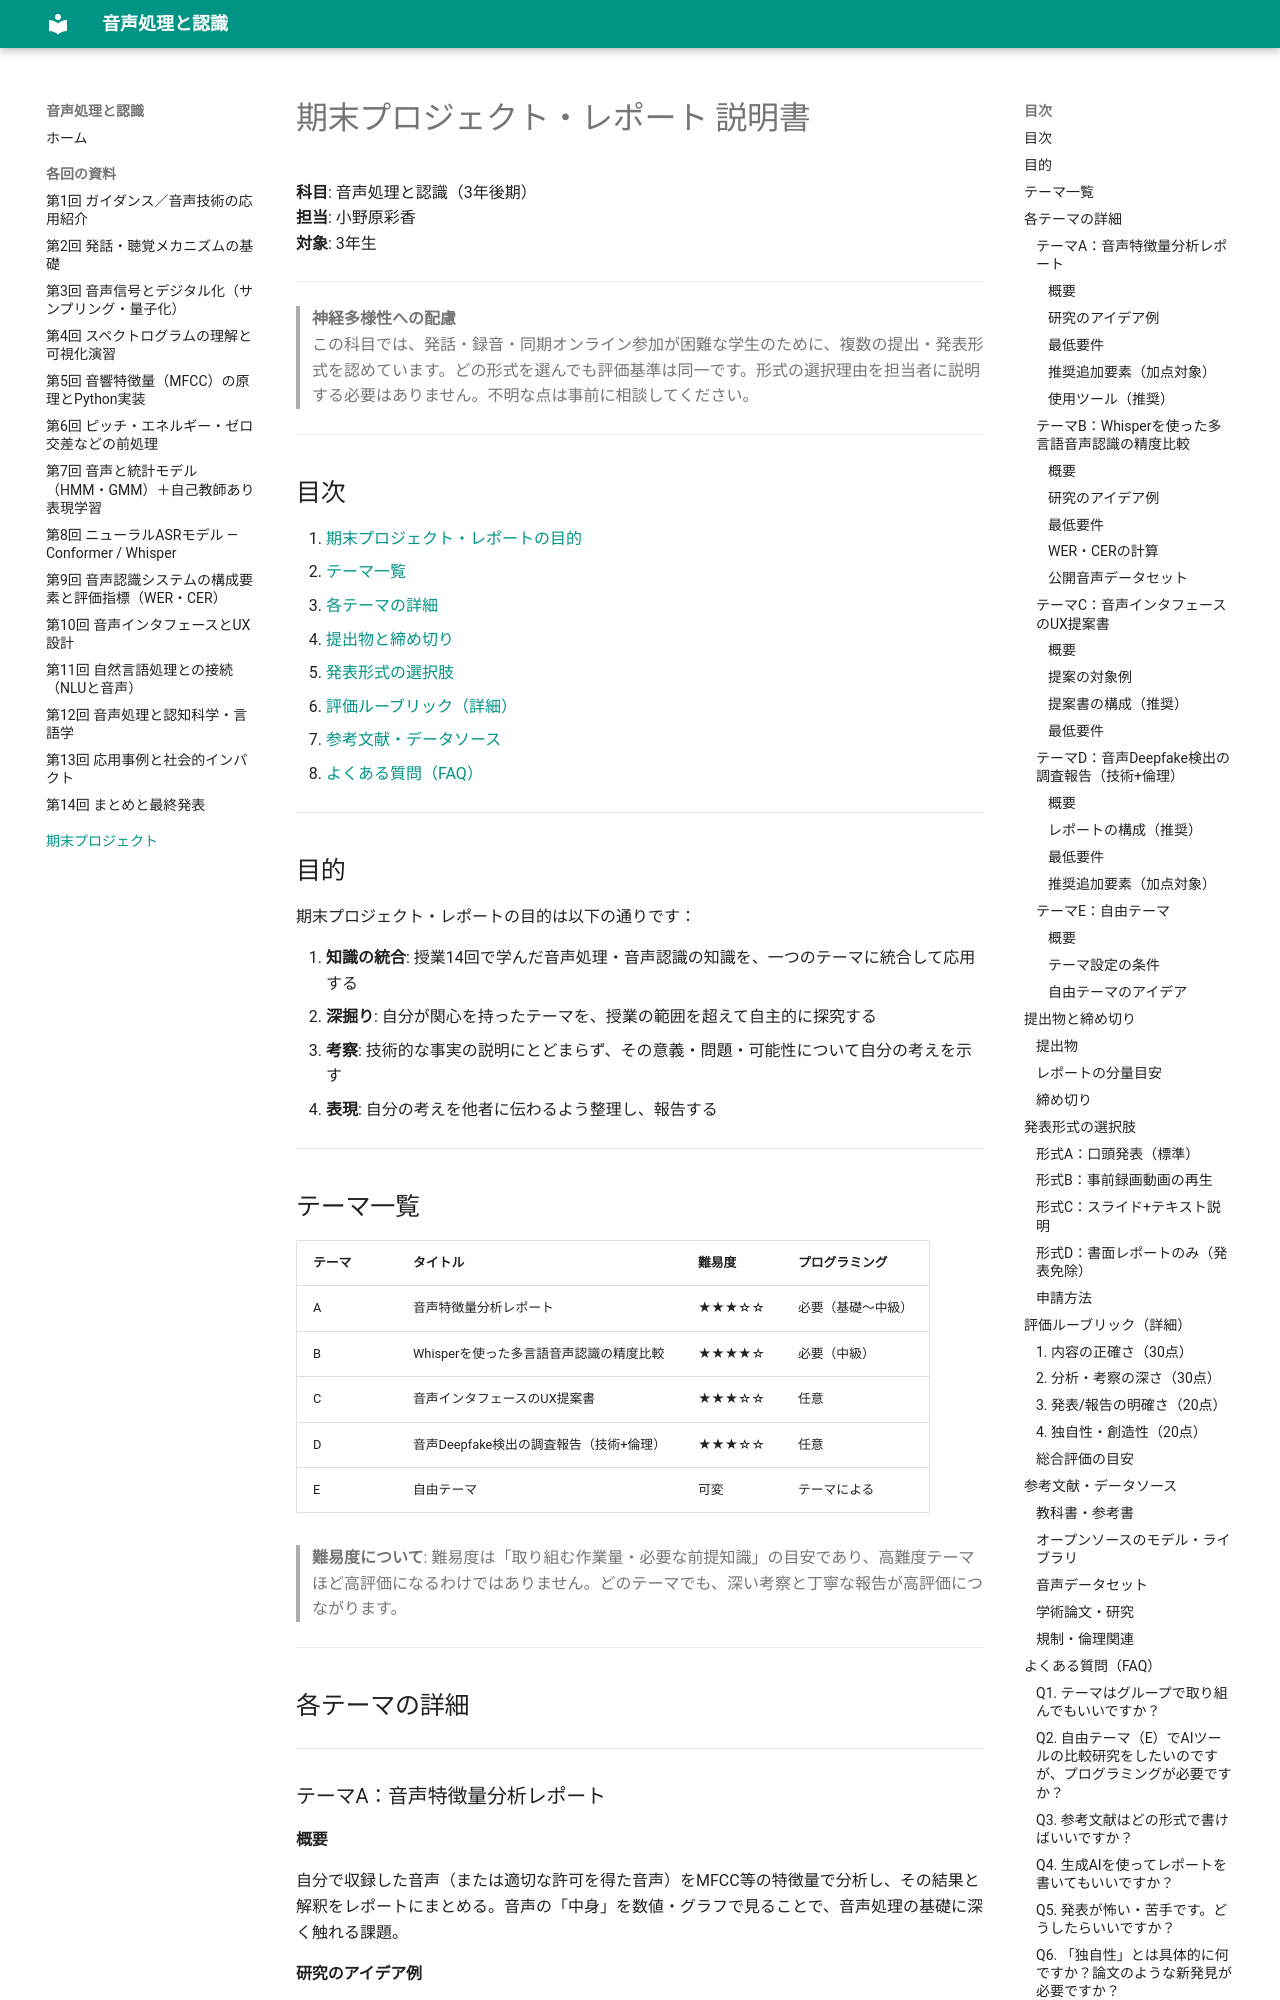

repository: aonoa68/onsei-shori · page: project/index.html · generator: mkdocs

# 期末プロジェクト・レポート 説明書

**科目**: 音声処理と認識（3年後期）  
**担当**: 小野原彩香  
**対象**: 3年生  

---

> **神経多様性への配慮**  
> この科目では、発話・録音・同期オンライン参加が困難な学生のために、複数の提出・発表形式を認めています。どの形式を選んでも評価基準は同一です。形式の選択理由を担当者に説明する必要はありません。不明な点は事前に相談してください。

---

## 目次

1. [期末プロジェクト・レポートの目的](#目的)
2. [テーマ一覧](#テーマ一覧)
3. [各テーマの詳細](#各テーマの詳細)
4. [提出物と締め切り](#提出物と締め切り)
5. [発表形式の選択肢](#発表形式の選択肢)
6. [評価ルーブリック（詳細）](#評価ルーブリック詳細)
7. [参考文献・データソース](#参考文献データソース)
8. [よくある質問（FAQ）](#よくある質問faq)

---

## 目的

期末プロジェクト・レポートの目的は以下の通りです：

1. **知識の統合**: 授業14回で学んだ音声処理・音声認識の知識を、一つのテーマに統合して応用する
2. **深掘り**: 自分が関心を持ったテーマを、授業の範囲を超えて自主的に探究する
3. **考察**: 技術的な事実の説明にとどまらず、その意義・問題・可能性について自分の考えを示す
4. **表現**: 自分の考えを他者に伝わるよう整理し、報告する

---

## テーマ一覧

| テーマ | タイトル | 難易度 | プログラミング |
|--------|---------|--------|--------------|
| A | 音声特徴量分析レポート | ★★★☆☆ | 必要（基礎〜中級） |
| B | Whisperを使った多言語音声認識の精度比較 | ★★★★☆ | 必要（中級） |
| C | 音声インタフェースのUX提案書 | ★★★☆☆ | 任意 |
| D | 音声Deepfake検出の調査報告（技術+倫理） | ★★★☆☆ | 任意 |
| E | 自由テーマ | 可変 | テーマによる |

> **難易度について**: 難易度は「取り組む作業量・必要な前提知識」の目安であり、高難度テーマほど高評価になるわけではありません。どのテーマでも、深い考察と丁寧な報告が高評価につながります。

---

## 各テーマの詳細

---

### テーマA：音声特徴量分析レポート

#### 概要

自分で収録した音声（または適切な許可を得た音声）をMFCC等の特徴量で分析し、その結果と解釈をレポートにまとめる。音声の「中身」を数値・グラフで見ることで、音声処理の基礎に深く触れる課題。

#### 研究のアイデア例

**話者・感情の比較**
- 自分の声と別の人の声のMFCCを比較し、話者の違いが特徴量にどう現れるかを分析
- 「嬉しい声」「怒った声」「普通の声」のスペクトル特性の違いを分析
- 「緊張しているとき」と「リラックスしているとき」の声の変化

**言語・音韻の分析**
- 日本語の5母音（ア・イ・ウ・エ・オ）のフォルマント分析
- 有声・無声子音の違いをスペクトログラムで視覚化
- 日本語と英語で同じ話者が発話したときの特徴量の違い

**環境・音質の影響**
- 静かな部屋・騒がしい場所・電話越しの音声のSNR（信号対雑音比）比較。クリーンな参照信号や雑音区間をどう得るかを示し、推定値と既知の雑音を加えた条件を区別する
- 異なるマイク・録音デバイスでの特徴量の変化
